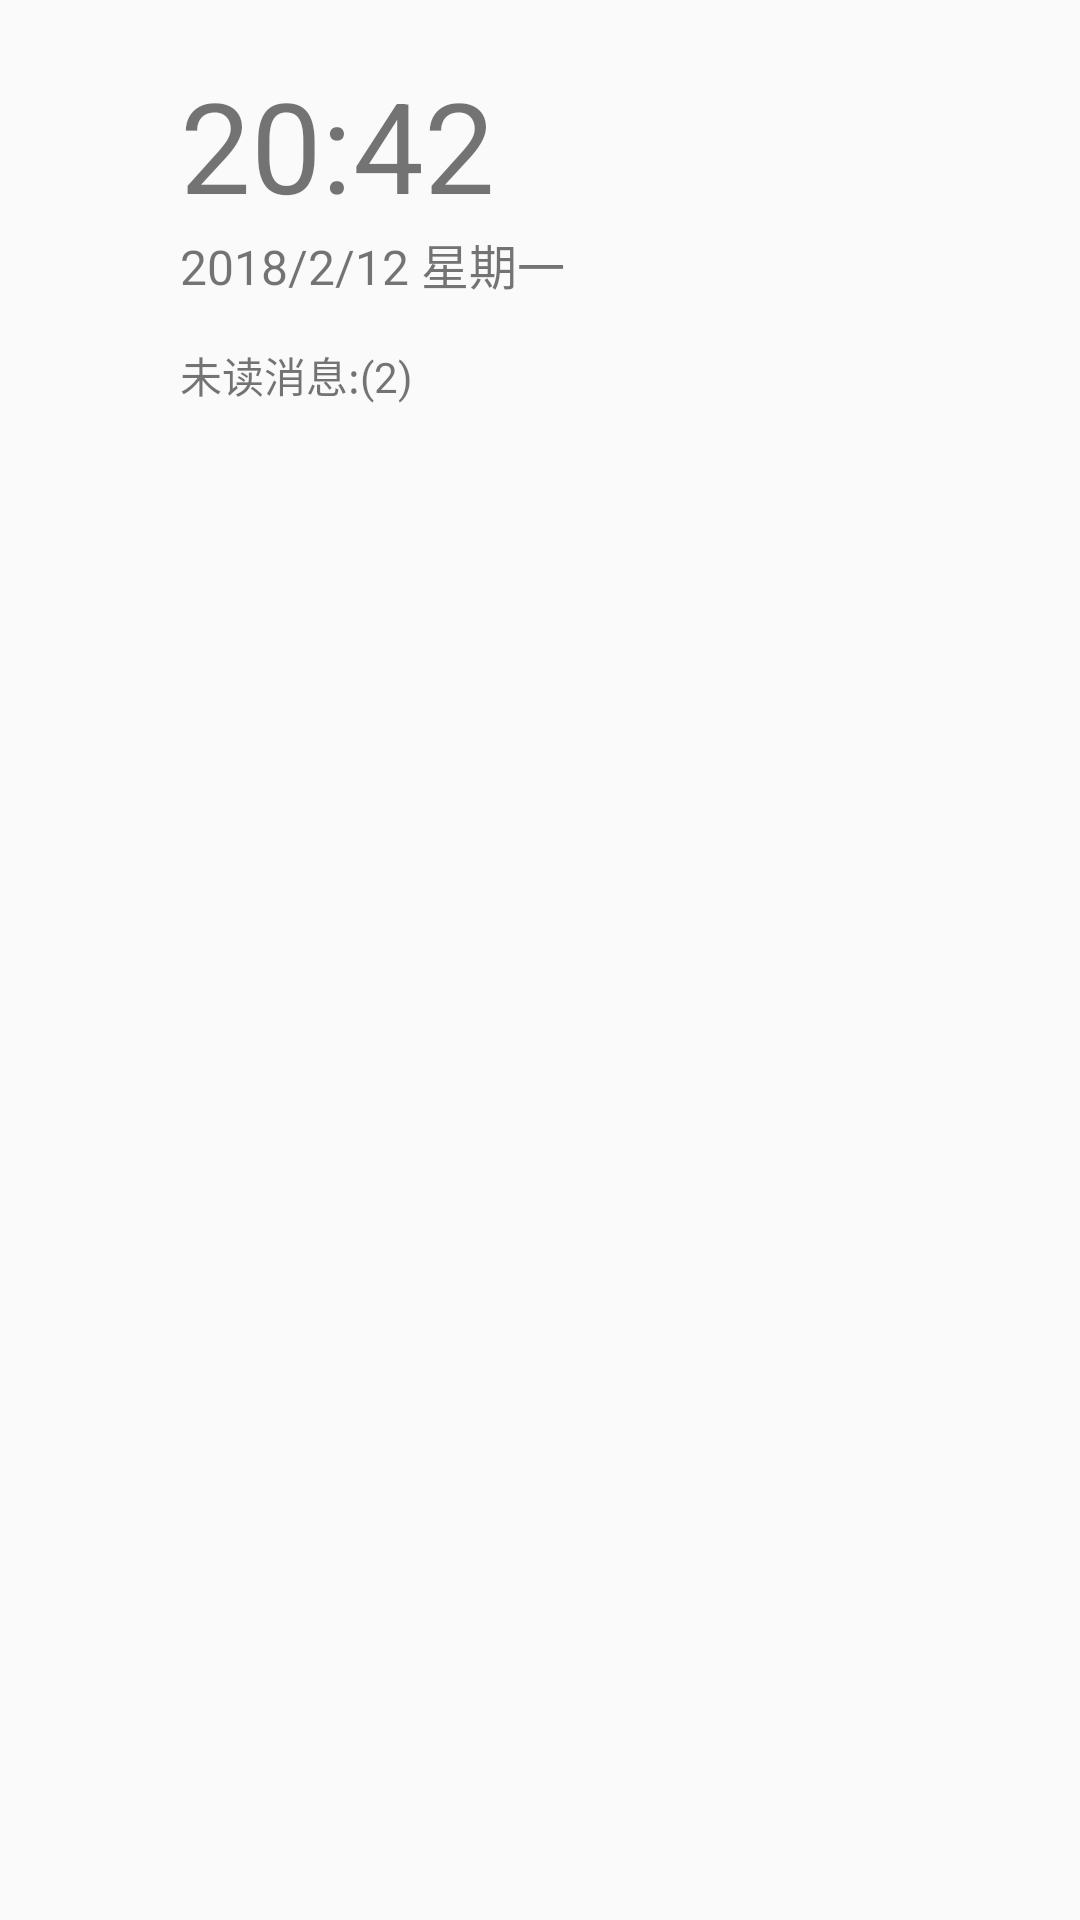

This screen was rendered from an Android layout file. Write that file and the resources it references.
<!-- AndroidManifest.xml: application theme AppTheme -->
<!-- res/layout/fragment_home.xml -->
<LinearLayout xmlns:android="http://schemas.android.com/apk/res/android"
    xmlns:tools="http://schemas.android.com/tools"
    android:layout_width="match_parent"
    android:layout_height="match_parent"
    tools:context="com.icall.icall.fragment.HomeFragment"
    android:orientation="vertical">

    
    <RelativeLayout
        android:layout_width="match_parent"
        android:layout_height="wrap_content"
        android:orientation="vertical">
        <TextView
            android:id="@+id/time_text"
            android:layout_alignParentLeft="true"
            android:layout_marginLeft="60dp"
            android:layout_marginTop="20dp"
            android:layout_width="wrap_content"
            android:layout_height="wrap_content"
            android:gravity="center"
            android:text="20:42"
            android:textSize="42sp" />
        <TextView
            android:id="@+id/date_text"
            android:layout_width="wrap_content"
            android:layout_height="wrap_content"
            android:text="2018/2/12 星期一"
            android:layout_below="@id/time_text"
            android:layout_alignLeft="@id/time_text"
            android:textSize="16sp"/>
        <TextView
            android:id="@+id/numofunread_text"
            android:layout_width="wrap_content"
            android:layout_height="wrap_content"
            android:text="未读消息:(2)"
            android:layout_below="@id/date_text"
            android:layout_marginTop="15dp"
            android:layout_alignLeft="@id/date_text"/>
    </RelativeLayout>

    <FrameLayout
        android:layout_width="match_parent"
        android:layout_height="10dp">
        <Space
            android:layout_width="match_parent"
            android:layout_height="match_parent" />
    </FrameLayout>

    <android.support.v7.widget.RecyclerView
        android:id="@+id/notification_list"
        android:layout_width="match_parent"
        android:layout_height="wrap_content">
    </android.support.v7.widget.RecyclerView>

    <FrameLayout
        android:layout_width="match_parent"
        android:layout_height="10dp">
        <Space
            android:layout_width="match_parent"
            android:layout_height="match_parent" />
    </FrameLayout>

    <android.support.v7.widget.RecyclerView
        android:id="@+id/others_list"
        android:layout_width="match_parent"
        android:layout_height="wrap_content">
    </android.support.v7.widget.RecyclerView>

</LinearLayout>
<!-- resources referenced by this layout -->
<resources>
  <style name="AppTheme" parent="Theme.AppCompat.Light.DarkActionBar">
          
          <item name="colorPrimary">@color/colorPrimary</item>
          <item name="colorPrimaryDark">@color/colorPrimaryDark</item>
          <item name="colorAccent">@color/colorAccent</item>
      </style>
  <!-- not gathered from this repository: default colours our renderer supplied (Android Studio template values) -->
  <color name="colorPrimary">#FF6200EE</color>
  <color name="colorPrimaryDark">#FF3700B3</color>
  <color name="colorAccent">#FF03DAC5</color>
</resources>
